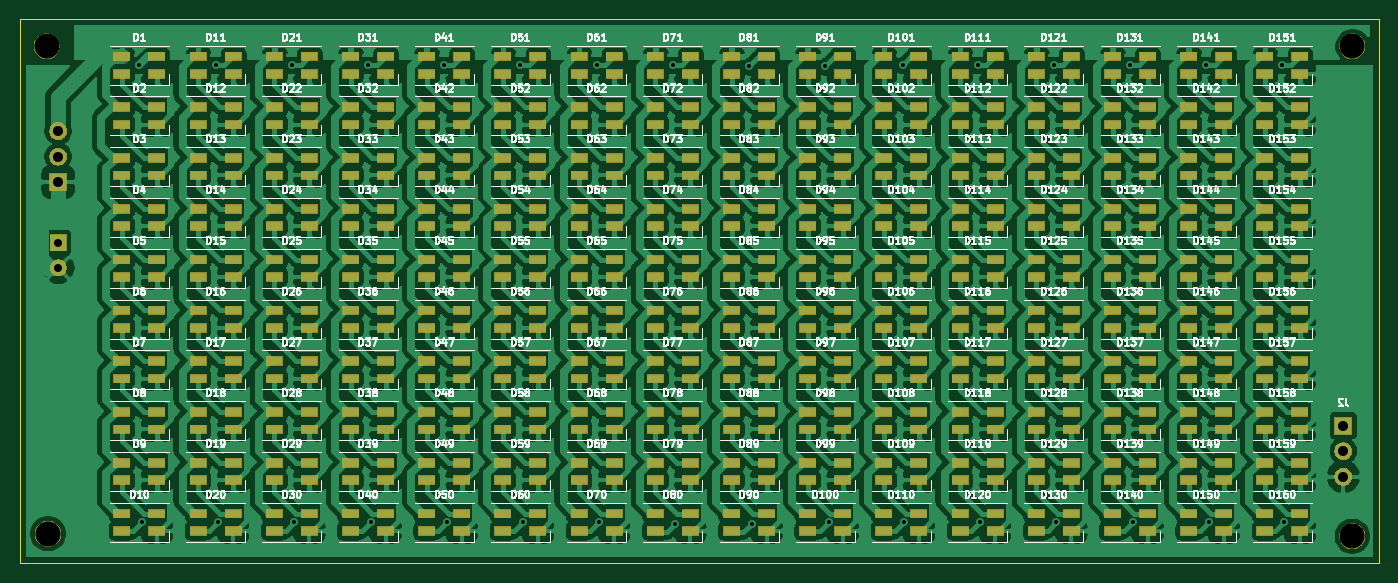
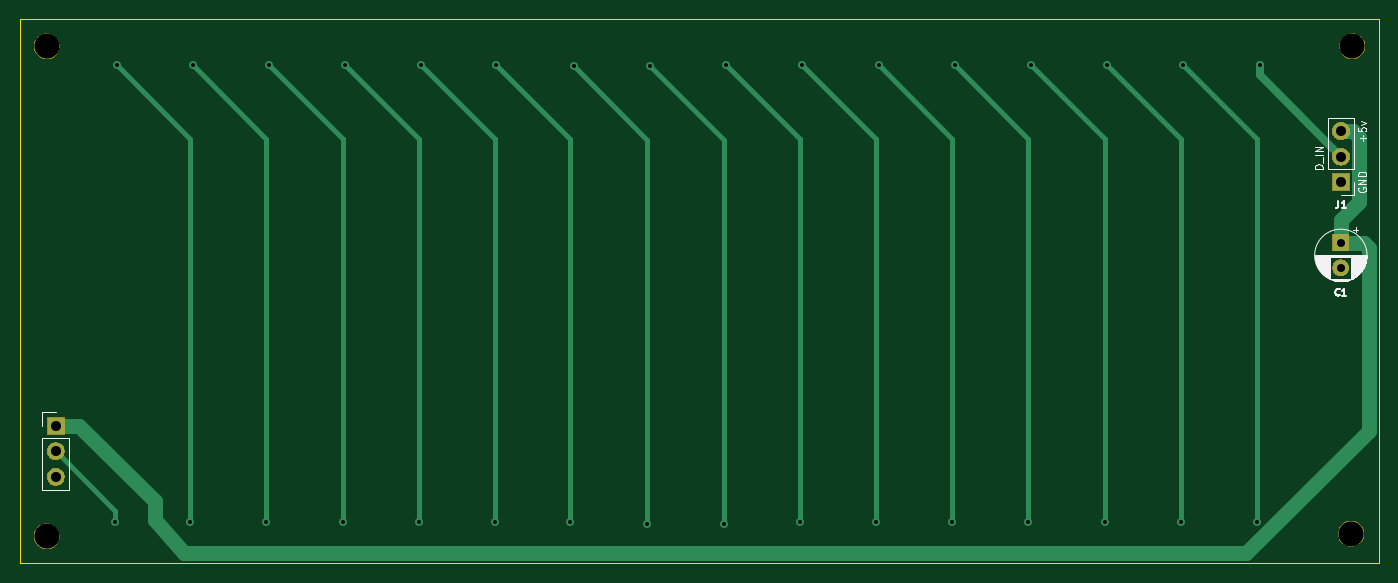
Circuit board: 11 layer files. Board 135.9 x 54.4 mm.
- bottom_copper: SpectrumAnayzerMini-B_Cu.gbr (4160 bytes)
- bottom_mask: SpectrumAnayzerMini-B_Mask.gbr (9822 bytes)
- paste: SpectrumAnayzerMini-B_Paste.gbr (513 bytes)
- bottom_silk: SpectrumAnayzerMini-B_SilkS.gbr (10015 bytes)
- outline: SpectrumAnayzerMini-Edge_Cuts.gbr (704 bytes)
- top_copper: SpectrumAnayzerMini-F_Cu.gbr (931970 bytes)
- top_mask: SpectrumAnayzerMini-F_Mask.gbr (100702 bytes)
- paste: SpectrumAnayzerMini-F_Paste.gbr (16810 bytes)
- top_silk: SpectrumAnayzerMini-F_SilkS.gbr (204518 bytes)
- drill: SpectrumAnayzerMini-NPTH.drl (366 bytes)
- drill: SpectrumAnayzerMini-PTH.drl (853 bytes)

=== bottom_copper: SpectrumAnayzerMini-B_Cu.gbr ===
G04 #@! TF.GenerationSoftware,KiCad,Pcbnew,(5.1.5-0-10_14)*
G04 #@! TF.CreationDate,2020-01-20T13:36:02-08:00*
G04 #@! TF.ProjectId,SpectrumAnayzerMini,53706563-7472-4756-9d41-6e61797a6572,rev?*
G04 #@! TF.SameCoordinates,Original*
G04 #@! TF.FileFunction,Copper,L2,Bot*
G04 #@! TF.FilePolarity,Positive*
%FSLAX46Y46*%
G04 Gerber Fmt 4.6, Leading zero omitted, Abs format (unit mm)*
G04 Created by KiCad (PCBNEW (5.1.5-0-10_14)) date 2020-01-20 13:36:02*
%MOMM*%
%LPD*%
G04 APERTURE LIST*
%ADD10O,1.700000X1.700000*%
%ADD11R,1.700000X1.700000*%
%ADD12C,1.600000*%
%ADD13R,1.600000X1.600000*%
%ADD14C,0.800000*%
%ADD15C,1.524000*%
%ADD16C,0.508000*%
%ADD17C,0.762000*%
G04 APERTURE END LIST*
D10*
X71120000Y-89027000D03*
X71120000Y-91567000D03*
D11*
X71120000Y-94107000D03*
D12*
X71120000Y-102703000D03*
D13*
X71120000Y-100203000D03*
D10*
X199644000Y-123571000D03*
X199644000Y-121031000D03*
D11*
X199644000Y-118491000D03*
D14*
X186182000Y-128143000D03*
X193548000Y-82423000D03*
X79502000Y-128143000D03*
X86868000Y-82423000D03*
X94488000Y-82423000D03*
X87122000Y-128143000D03*
X94742000Y-128143000D03*
X102108000Y-82423000D03*
X109728000Y-82423000D03*
X102362000Y-128143000D03*
X117348000Y-82423000D03*
X109982000Y-128143000D03*
X124968000Y-82423000D03*
X117602000Y-128143000D03*
X125222000Y-128143000D03*
X132588000Y-82423000D03*
X132842000Y-128270000D03*
X140208000Y-82550000D03*
X155575000Y-82423000D03*
X148209000Y-128143000D03*
X155702000Y-128143000D03*
X163068000Y-82423000D03*
X163322000Y-128143000D03*
X170688000Y-82423000D03*
X170942000Y-128143000D03*
X178308000Y-82423000D03*
X185928000Y-82423000D03*
X178562000Y-128143000D03*
X193675000Y-128143000D03*
X140462000Y-128270000D03*
X147828000Y-82550000D03*
X79248000Y-82423000D03*
D15*
X69917919Y-89027000D02*
X71120000Y-89027000D01*
X69307999Y-89636920D02*
X69917919Y-89027000D01*
X69307999Y-96066999D02*
X69307999Y-89636920D01*
X71120000Y-97879000D02*
X69307999Y-96066999D01*
X71120000Y-100203000D02*
X71120000Y-97879000D01*
X80563228Y-131219990D02*
X68326000Y-118982762D01*
X186773248Y-131219990D02*
X80563228Y-131219990D01*
X68796000Y-100203000D02*
X71120000Y-100203000D01*
X68326000Y-100673000D02*
X68796000Y-100203000D01*
X68326000Y-118982762D02*
X68326000Y-100673000D01*
X189738000Y-126023000D02*
X189738000Y-127889000D01*
X197270000Y-118491000D02*
X189738000Y-126023000D01*
X199644000Y-118491000D02*
X197270000Y-118491000D01*
X189738000Y-127889000D02*
X186773248Y-131219990D01*
D16*
X186182000Y-128143000D02*
X186182000Y-89789000D01*
X186182000Y-89789000D02*
X193548000Y-82423000D01*
X79502000Y-89789000D02*
X86868000Y-82423000D01*
X79502000Y-128143000D02*
X79502000Y-89789000D01*
X87122000Y-128143000D02*
X87122000Y-89789000D01*
X87122000Y-89789000D02*
X94488000Y-82423000D01*
X94742000Y-128143000D02*
X94742000Y-89789000D01*
X94742000Y-89789000D02*
X102108000Y-82423000D01*
X102362000Y-128143000D02*
X102362000Y-89789000D01*
X102362000Y-89789000D02*
X109728000Y-82423000D01*
X109982000Y-128143000D02*
X109982000Y-89789000D01*
X109982000Y-89789000D02*
X117348000Y-82423000D01*
X117602000Y-128143000D02*
X117602000Y-89789000D01*
X117602000Y-89789000D02*
X124968000Y-82423000D01*
X125222000Y-89789000D02*
X132588000Y-82423000D01*
X125222000Y-128143000D02*
X125222000Y-89789000D01*
X132842000Y-89916000D02*
X140208000Y-82550000D01*
X132842000Y-128270000D02*
X132842000Y-89916000D01*
X148209000Y-89789000D02*
X155575000Y-82423000D01*
X148209000Y-128143000D02*
X148209000Y-89789000D01*
X155702000Y-128143000D02*
X155702000Y-89789000D01*
X155702000Y-89789000D02*
X163068000Y-82423000D01*
X163322000Y-128143000D02*
X163322000Y-89789000D01*
X163322000Y-89789000D02*
X170688000Y-82423000D01*
X170942000Y-89789000D02*
X178308000Y-82423000D01*
X170942000Y-128143000D02*
X170942000Y-89789000D01*
X178562000Y-89789000D02*
X185928000Y-82423000D01*
X178562000Y-128143000D02*
X178562000Y-89789000D01*
X193675000Y-127000000D02*
X199644000Y-121031000D01*
X193675000Y-128143000D02*
X193675000Y-127000000D01*
X140462000Y-89916000D02*
X147828000Y-82550000D01*
X140462000Y-128270000D02*
X140462000Y-89916000D01*
D17*
X79248000Y-83439000D02*
X79248000Y-82423000D01*
X71120000Y-91567000D02*
X79248000Y-83439000D01*
M02*

=== bottom_mask: SpectrumAnayzerMini-B_Mask.gbr (9822 bytes, source omitted) ===
=== paste: SpectrumAnayzerMini-B_Paste.gbr ===
G04 #@! TF.GenerationSoftware,KiCad,Pcbnew,(5.1.5-0-10_14)*
G04 #@! TF.CreationDate,2020-01-20T13:36:02-08:00*
G04 #@! TF.ProjectId,SpectrumAnayzerMini,53706563-7472-4756-9d41-6e61797a6572,rev?*
G04 #@! TF.SameCoordinates,Original*
G04 #@! TF.FileFunction,Paste,Bot*
G04 #@! TF.FilePolarity,Positive*
%FSLAX46Y46*%
G04 Gerber Fmt 4.6, Leading zero omitted, Abs format (unit mm)*
G04 Created by KiCad (PCBNEW (5.1.5-0-10_14)) date 2020-01-20 13:36:02*
%MOMM*%
%LPD*%
G04 APERTURE LIST*
G04 APERTURE END LIST*
M02*

=== bottom_silk: SpectrumAnayzerMini-B_SilkS.gbr (10015 bytes, source omitted) ===
=== outline: SpectrumAnayzerMini-Edge_Cuts.gbr ===
G04 #@! TF.GenerationSoftware,KiCad,Pcbnew,(5.1.5-0-10_14)*
G04 #@! TF.CreationDate,2020-01-20T13:36:02-08:00*
G04 #@! TF.ProjectId,SpectrumAnayzerMini,53706563-7472-4756-9d41-6e61797a6572,rev?*
G04 #@! TF.SameCoordinates,Original*
G04 #@! TF.FileFunction,Profile,NP*
%FSLAX46Y46*%
G04 Gerber Fmt 4.6, Leading zero omitted, Abs format (unit mm)*
G04 Created by KiCad (PCBNEW (5.1.5-0-10_14)) date 2020-01-20 13:36:02*
%MOMM*%
%LPD*%
G04 APERTURE LIST*
%ADD10C,0.050000*%
G04 APERTURE END LIST*
D10*
X67310000Y-77851000D02*
X203200000Y-77851000D01*
X67310000Y-77851000D02*
X67310000Y-132207000D01*
X67310000Y-132207000D02*
X203200000Y-132207000D01*
X203200000Y-132207000D02*
X203200000Y-77851000D01*
M02*

=== top_copper: SpectrumAnayzerMini-F_Cu.gbr (931970 bytes, source omitted) ===
=== top_mask: SpectrumAnayzerMini-F_Mask.gbr (100702 bytes, source omitted) ===
=== paste: SpectrumAnayzerMini-F_Paste.gbr (16810 bytes, source omitted) ===
=== top_silk: SpectrumAnayzerMini-F_SilkS.gbr (204518 bytes, source omitted) ===
=== drill: SpectrumAnayzerMini-NPTH.drl ===
M48
; DRILL file {KiCad (5.1.5-0-10_14)} date Monday, January 20, 2020 at 01:36:06 PM
; FORMAT={-:-/ absolute / inch / decimal}
; #@! TF.CreationDate,2020-01-20T13:36:06-08:00
; #@! TF.GenerationSoftware,Kicad,Pcbnew,(5.1.5-0-10_14)
; #@! TF.FileFunction,NonPlated,1,2,NPTH
FMAT,2
INCH
T1C0.0984
%
G90
G05
T1
X7.895Y-5.1
X7.895Y-3.17
X2.76Y-5.09
X2.755Y-3.17
T0
M30

=== drill: SpectrumAnayzerMini-PTH.drl ===
M48
; DRILL file {KiCad (5.1.5-0-10_14)} date Monday, January 20, 2020 at 01:36:06 PM
; FORMAT={-:-/ absolute / inch / decimal}
; #@! TF.CreationDate,2020-01-20T13:36:06-08:00
; #@! TF.GenerationSoftware,Kicad,Pcbnew,(5.1.5-0-10_14)
; #@! TF.FileFunction,Plated,1,2,PTH
FMAT,2
INCH
T1C0.0157
T2C0.0315
T3C0.0394
%
G90
G05
T1
X3.12Y-3.245
X3.13Y-5.045
X3.42Y-3.245
X3.43Y-5.045
X3.72Y-3.245
X3.73Y-5.045
X4.02Y-3.245
X4.03Y-5.045
X4.32Y-3.245
X4.33Y-5.045
X4.62Y-3.245
X4.63Y-5.045
X4.92Y-3.245
X4.93Y-5.045
X5.22Y-3.245
X5.23Y-5.05
X5.52Y-3.25
X5.53Y-5.05
X5.82Y-3.25
X5.835Y-5.045
X6.125Y-3.245
X6.13Y-5.045
X6.42Y-3.245
X6.43Y-5.045
X6.72Y-3.245
X6.73Y-5.045
X7.02Y-3.245
X7.03Y-5.045
X7.32Y-3.245
X7.33Y-5.045
X7.62Y-3.245
X7.625Y-5.045
T2
X2.8Y-3.945
X2.8Y-4.0434
T3
X2.8Y-3.505
X2.8Y-3.605
X2.8Y-3.705
X7.86Y-4.665
X7.86Y-4.765
X7.86Y-4.865
T0
M30

